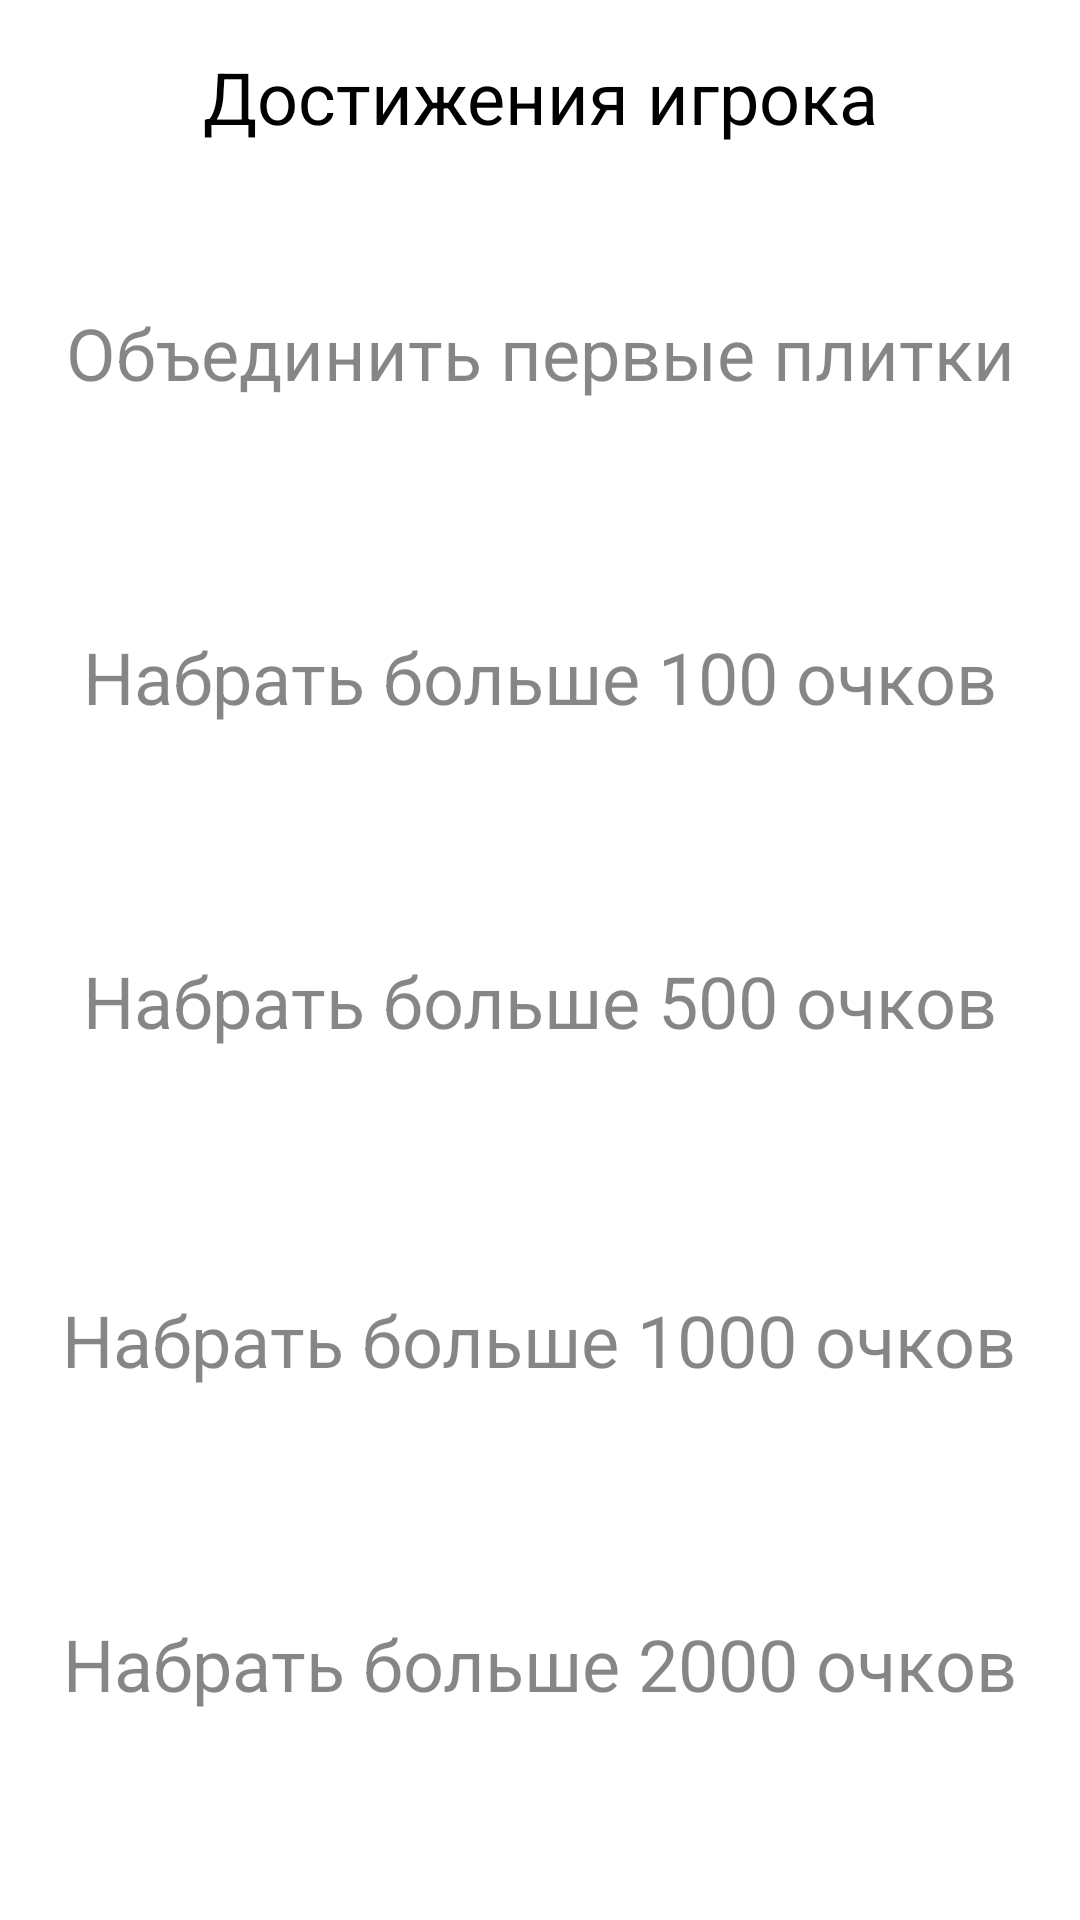

Layout XML and referenced resources for this Android screen:
<!-- AndroidManifest.xml: application theme Theme.Vkr_game2048 -->
<!-- res/layout/fragment_achievement.xml -->
<?xml version="1.0" encoding="utf-8"?>
<FrameLayout xmlns:android="http://schemas.android.com/apk/res/android"
    xmlns:app="http://schemas.android.com/apk/res-auto"
    xmlns:tools="http://schemas.android.com/tools"
    android:layout_width="match_parent"
    android:layout_height="match_parent"
    android:background="@color/white"
    tools:context=".AchievementFragment">

    <androidx.constraintlayout.widget.ConstraintLayout
        android:id="@+id/container"
        android:layout_width="match_parent"
        android:layout_height="match_parent">

        <TextView
            android:id="@+id/titleTextView"
            android:layout_width="match_parent"
            android:layout_height="wrap_content"
            android:gravity="center"
            android:padding="16dp"
            android:text="Достижения игрока"
            android:textColor="@color/black"
            android:textSize="24sp"
            app:layout_constraintEnd_toEndOf="parent"
            app:layout_constraintStart_toStartOf="parent"
            app:layout_constraintTop_toTopOf="parent" />

        <androidx.constraintlayout.widget.ConstraintLayout
            android:layout_marginTop="8dp"
            android:id="@+id/constraintLayout"
            android:layout_width="match_parent"
            android:layout_height="100dp"
            app:layout_constraintTop_toBottomOf="@+id/titleTextView"
            tools:layout_editor_absoluteX="0dp">

            <TextView
                android:id="@+id/firstTitle"
                android:layout_width="wrap_content"
                android:layout_height="wrap_content"
                android:text="Объединить первые плитки"
                android:textColor="#79000000"
                android:textSize="24sp"
                app:layout_constraintBottom_toBottomOf="@+id/firstContent"
                app:layout_constraintEnd_toEndOf="parent"
                app:layout_constraintStart_toStartOf="parent"
                app:layout_constraintTop_toTopOf="parent" />

            <TextView
                android:id="@+id/firstContent"
                android:layout_width="wrap_content"
                android:layout_height="wrap_content"
                android:layout_marginTop="10dp"
                android:text="TextView"
                android:textColor="#FFFFFF"
                app:layout_constraintEnd_toEndOf="parent"
                app:layout_constraintStart_toStartOf="parent"
                app:layout_constraintTop_toBottomOf="@+id/firstTitle" />
        </androidx.constraintlayout.widget.ConstraintLayout>

        <androidx.constraintlayout.widget.ConstraintLayout
            android:layout_marginTop="8dp"
            android:id="@+id/constraintLayout2"
            android:layout_width="match_parent"
            android:layout_height="100dp"
            app:layout_constraintTop_toBottomOf="@+id/constraintLayout"
            tools:layout_editor_absoluteX="0dp">

            <TextView
                android:id="@+id/secondTitle"
                android:layout_width="wrap_content"
                android:layout_height="wrap_content"
                android:text="Набрать больше 100 очков"
                android:textColor="#79000000"
                android:textSize="24sp"
                app:layout_constraintBottom_toBottomOf="@+id/secondContent"
                app:layout_constraintEnd_toEndOf="parent"
                app:layout_constraintStart_toStartOf="parent"
                app:layout_constraintTop_toTopOf="parent" />

            <TextView
                android:id="@+id/secondContent"
                android:layout_width="wrap_content"
                android:layout_height="wrap_content"
                android:layout_marginTop="10dp"
                android:text="TextView"
                android:textColor="#FFFFFF"
                app:layout_constraintEnd_toEndOf="parent"
                app:layout_constraintStart_toStartOf="parent"
                app:layout_constraintTop_toBottomOf="@+id/secondTitle" />
        </androidx.constraintlayout.widget.ConstraintLayout>

        <androidx.constraintlayout.widget.ConstraintLayout
            android:layout_marginTop="8dp"
            android:id="@+id/constraintLayout3"
            android:layout_width="match_parent"
            android:layout_height="100dp"
            app:layout_constraintTop_toBottomOf="@+id/constraintLayout2"
            tools:layout_editor_absoluteX="0dp">

            <TextView
                android:id="@+id/thirdTitle"
                android:layout_width="wrap_content"
                android:layout_height="wrap_content"
                android:text="Набрать больше 500 очков"
                android:textColor="#79000000"
                android:textSize="24sp"
                app:layout_constraintBottom_toBottomOf="@+id/thirdContent"
                app:layout_constraintEnd_toEndOf="parent"
                app:layout_constraintStart_toStartOf="parent"
                app:layout_constraintTop_toTopOf="parent" />

            <TextView
                android:id="@+id/thirdContent"
                android:layout_width="wrap_content"
                android:layout_height="wrap_content"
                android:layout_marginTop="10dp"
                android:text="TextView"
                android:textColor="#FFFFFF"
                app:layout_constraintEnd_toEndOf="parent"
                app:layout_constraintStart_toStartOf="parent"
                app:layout_constraintTop_toBottomOf="@+id/thirdTitle" />
        </androidx.constraintlayout.widget.ConstraintLayout>

        <androidx.constraintlayout.widget.ConstraintLayout
            android:layout_marginTop="8dp"
            android:id="@+id/constraintLayout4"
            android:layout_width="match_parent"
            android:layout_height="100dp"
            app:layout_constraintTop_toBottomOf="@+id/constraintLayout3"
            tools:layout_editor_absoluteX="0dp">

            <TextView
                android:id="@+id/fourthTitle"
                android:layout_width="wrap_content"
                android:layout_height="wrap_content"
                android:text="Набрать больше 1000 очков"
                android:textColor="#79000000"
                android:textSize="24sp"
                app:layout_constraintBottom_toBottomOf="parent"
                app:layout_constraintEnd_toEndOf="parent"
                app:layout_constraintHorizontal_bias="0.494"
                app:layout_constraintStart_toStartOf="parent"
                app:layout_constraintTop_toTopOf="parent" />

            <TextView
                android:id="@+id/fourthContent"
                android:layout_width="wrap_content"
                android:layout_height="wrap_content"
                android:layout_marginTop="10dp"
                android:text="TextView"
                android:textColor="#FFFFFF"
                app:layout_constraintEnd_toEndOf="parent"
                app:layout_constraintStart_toStartOf="parent"
                app:layout_constraintTop_toBottomOf="@+id/fourthTitle" />
        </androidx.constraintlayout.widget.ConstraintLayout>

        <androidx.constraintlayout.widget.ConstraintLayout
            android:layout_marginTop="8dp"
            android:id="@+id/constraintLayout5"
            android:layout_width="match_parent"
            android:layout_height="100dp"
            app:layout_constraintTop_toBottomOf="@+id/constraintLayout4"
            tools:layout_editor_absoluteX="0dp">

            <TextView
                android:id="@+id/fifthTitle"
                android:layout_width="wrap_content"
                android:layout_height="wrap_content"
                android:text="Набрать больше 2000 очков"
                android:textSize="24sp"
                app:layout_constraintBottom_toBottomOf="parent"
                app:layout_constraintEnd_toEndOf="parent"
                android:textColor="#79000000"
                app:layout_constraintStart_toStartOf="parent"
                app:layout_constraintTop_toTopOf="parent" />

            <TextView
                android:id="@+id/fifthContent"
                android:layout_width="wrap_content"
                android:layout_height="wrap_content"
                android:layout_marginTop="10dp"
                android:text="TextView"
                android:textColor="#FFFFFF"
                app:layout_constraintEnd_toEndOf="parent"
                app:layout_constraintStart_toStartOf="parent"
                app:layout_constraintTop_toBottomOf="@+id/fifthTitle" />
        </androidx.constraintlayout.widget.ConstraintLayout>

    </androidx.constraintlayout.widget.ConstraintLayout>

</FrameLayout>
<!-- resources referenced by this layout -->
<resources>
  <color name="black">#FF000000</color>
  <color name="white">#FFFFFFFF</color>
  <style name="Theme.Vkr_game2048" parent="Theme.MaterialComponents.DayNight.NoActionBar">
          
          <item name="colorPrimary">@color/purple_500</item>
          <item name="colorPrimaryVariant">@color/purple_700</item>
          <item name="colorOnPrimary">@color/white</item>
          
          <item name="colorSecondary">@color/teal_200</item>
          <item name="colorSecondaryVariant">@color/teal_700</item>
          <item name="colorOnSecondary">@color/black</item>
          
          <item name="android:statusBarColor">?attr/colorPrimaryVariant</item>
          
      </style>
  <color name="purple_500">#FF6200EE</color>
  <color name="purple_700">#FF3700B3</color>
  <color name="teal_200">#FF03DAC5</color>
  <color name="teal_700">#FF018786</color>
</resources>
